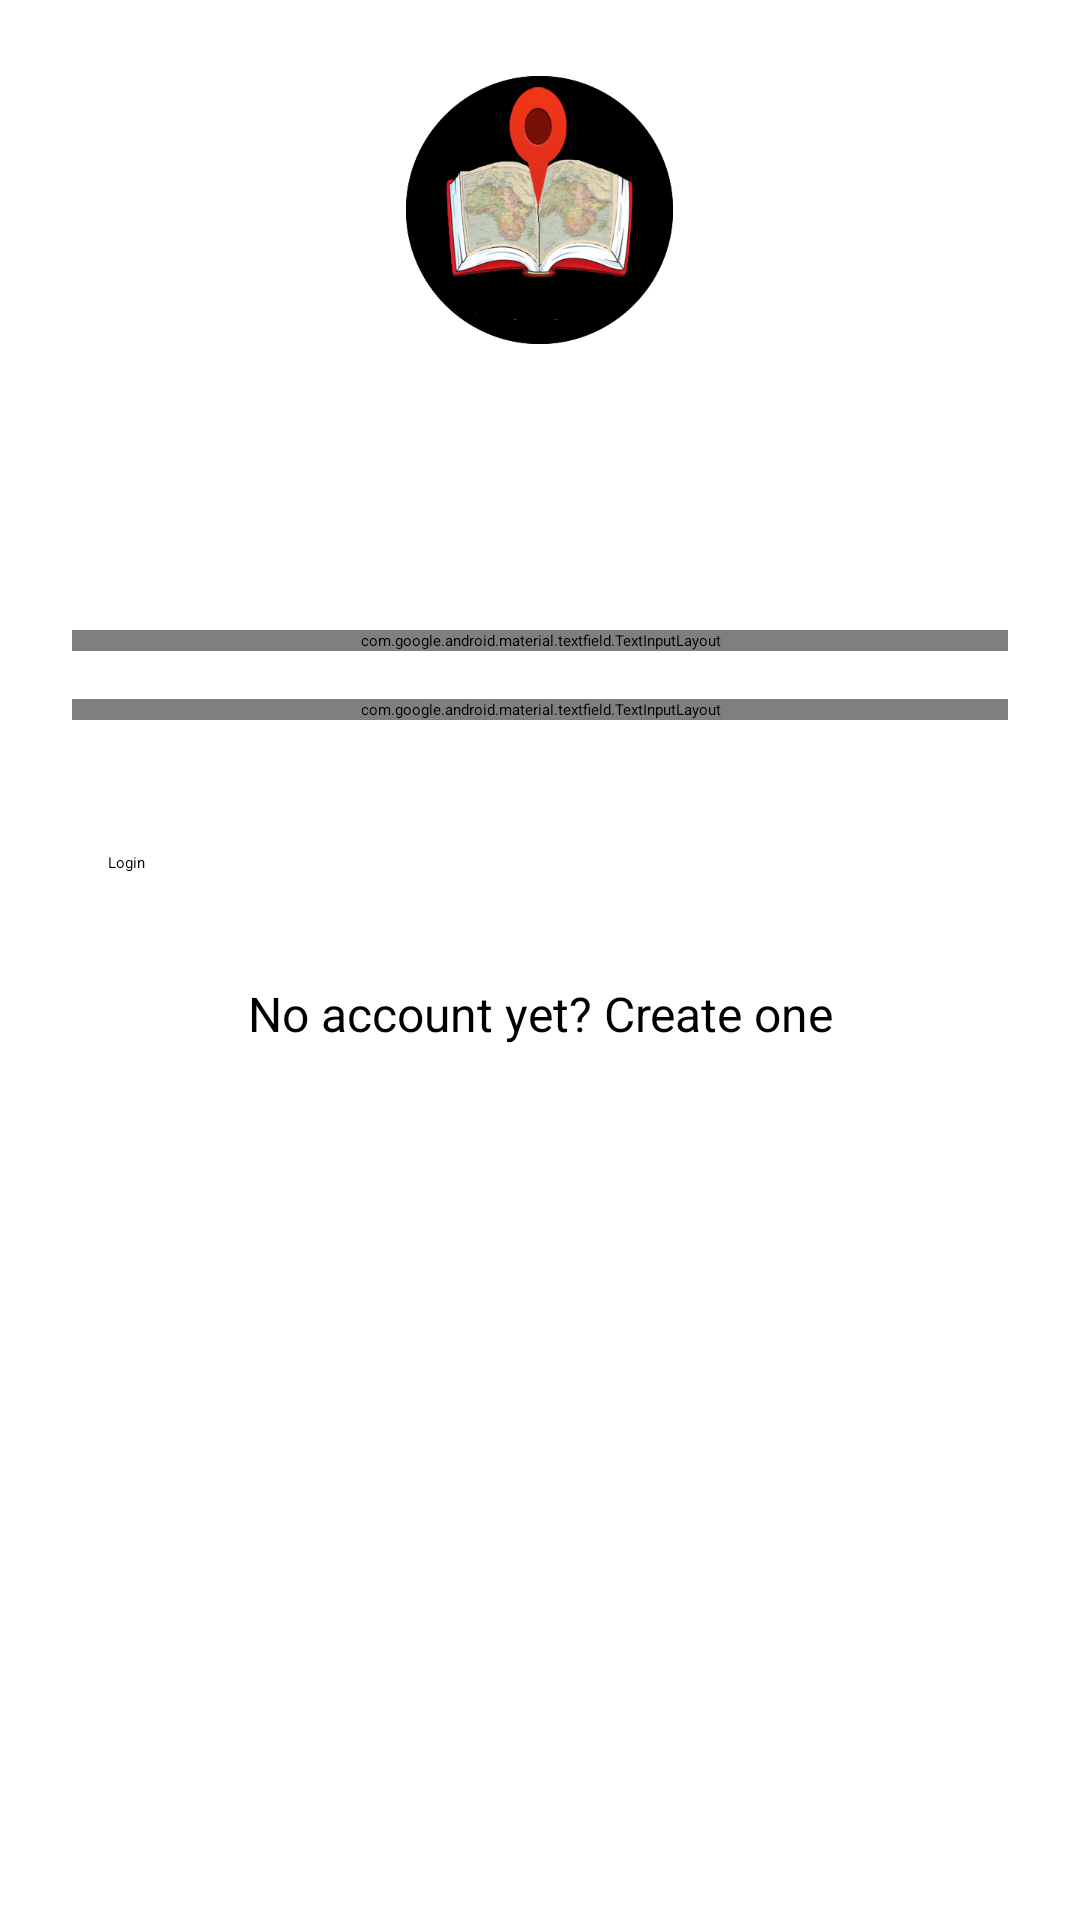

Write the Android layout XML for this screen, with the resource values it uses.
<!-- AndroidManifest.xml: application theme AppTheme.Dark -->
<!-- res/layout/activity_choose_login_registration.xml -->
<?xml version="1.0" encoding="utf-8"?>
<ScrollView xmlns:android="http://schemas.android.com/apk/res/android"
    xmlns:app="http://schemas.android.com/apk/res-auto"
    xmlns:tools="http://schemas.android.com/tools"
    android:layout_width="fill_parent"
    android:layout_height="fill_parent"
    android:fitsSystemWindows="true"
    android:orientation="vertical"
    tools:context="com.gnosis.app.ChooseLoginRegistrationActivity">

    <LinearLayout
        android:focusable="true"
        android:focusableInTouchMode="true"
        android:orientation="vertical"
        android:layout_width="match_parent"
        android:layout_height="wrap_content"
        android:paddingTop="20dp"
        android:paddingLeft="24dp"
        android:paddingRight="24dp">

        <ImageView android:src="@mipmap/logoedit"
            android:layout_width="wrap_content"
            android:layout_height="100dp"
            android:layout_gravity="center_horizontal" />

        <ImageView
            android:layout_width="213dp"
            android:layout_height="58dp"
            android:layout_gravity="center_horizontal"
            android:layout_marginBottom="24dp"
            android:src="@mipmap/sign1" />

        
        <android.support.design.widget.TextInputLayout
            android:layout_width="match_parent"
            android:layout_height="wrap_content"
            android:layout_marginTop="8dp"
            android:layout_marginBottom="8dp">
            <EditText android:id="@+id/email"
                android:layout_width="match_parent"
                android:layout_height="wrap_content"
                android:inputType="textEmailAddress"
                android:hint="Email" />
        </android.support.design.widget.TextInputLayout>

        
        <android.support.design.widget.TextInputLayout
            android:layout_width="match_parent"
            android:layout_height="wrap_content"
            android:layout_marginTop="8dp"
            android:layout_marginBottom="8dp"
            app:passwordToggleEnabled="true">
            <EditText android:id="@+id/password"
                android:layout_width="match_parent"
                android:layout_height="wrap_content"
                android:inputType="textPassword"
                android:hint="Password"/>
        </android.support.design.widget.TextInputLayout>

        <android.support.v7.widget.AppCompatButton
            android:id="@+id/login"
            android:layout_width="fill_parent"
            android:layout_height="wrap_content"
            android:layout_marginTop="24dp"
            android:layout_marginBottom="24dp"
            android:padding="12dp"
            android:text="Login"/>


        <TextView android:id="@+id/register"
            android:layout_width="fill_parent"
            android:layout_height="wrap_content"
            android:layout_marginBottom="24dp"
            android:text="No account yet? Create one"
            android:gravity="center"
            android:textSize="16dip"

            android:background="?attr/selectableItemBackground"/>

    </LinearLayout>
</ScrollView>
<!-- resources referenced by this layout -->
<resources>
  <!-- mipmap logoedit: png bitmap (mipmap-xxxhdpi, 92314 bytes) -->
  <!-- mipmap sign1: png bitmap (mipmap-xxxhdpi, 378908 bytes) -->
</resources>
